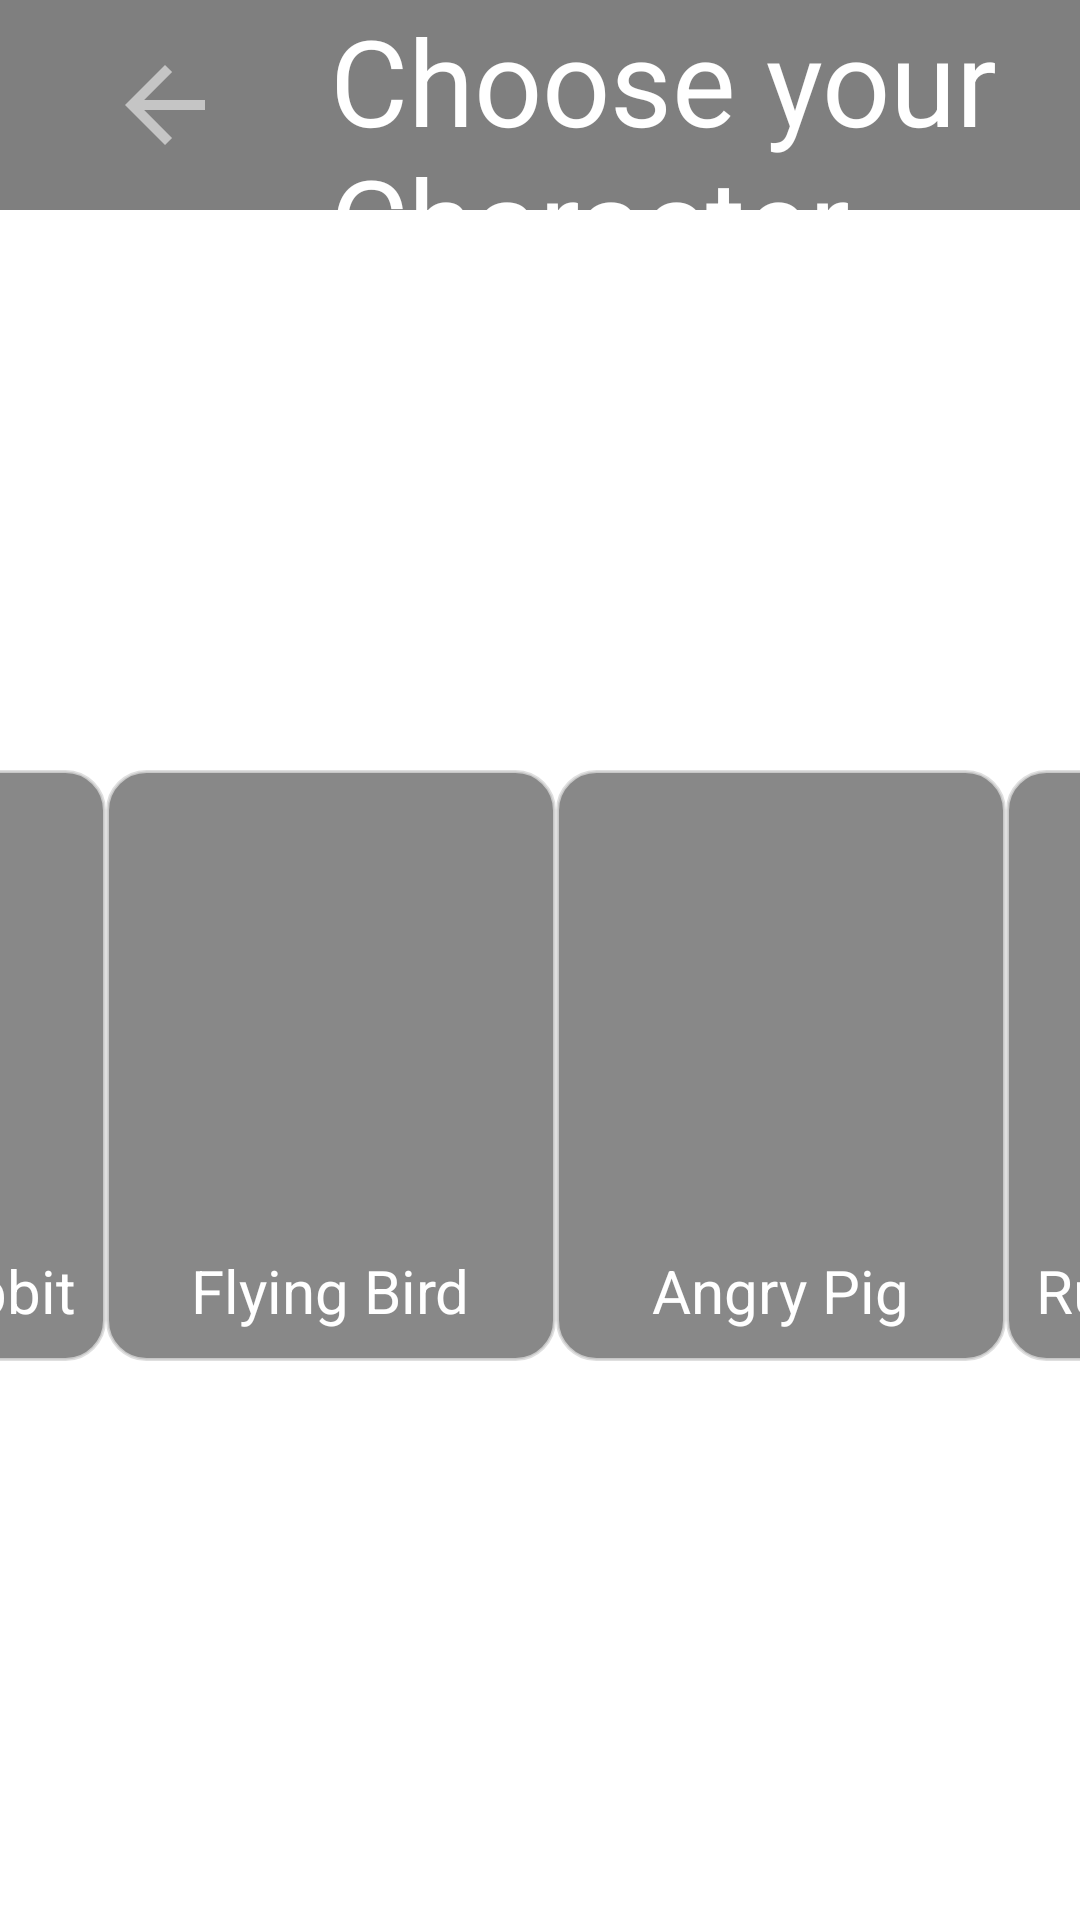

Layout XML and referenced resources for this Android screen:
<!-- AndroidManifest.xml: application theme AppFullScreenTheme -->
<!-- res/layout/activity_custom.xml -->
<?xml version="1.0" encoding="utf-8"?>
<androidx.constraintlayout.widget.ConstraintLayout xmlns:android="http://schemas.android.com/apk/res/android"
    xmlns:app="http://schemas.android.com/apk/res-auto"
    xmlns:tools="http://schemas.android.com/tools"
    android:layout_width="match_parent"
    android:layout_height="match_parent"
    tools:context=".view.CustomActivity"
    android:background="@drawable/background_custom">

    <LinearLayout
        android:layout_width="0dp"
        android:layout_height="70dp"
        app:layout_constraintStart_toStartOf="parent"
        app:layout_constraintEnd_toEndOf="parent"
        app:layout_constraintTop_toTopOf="parent"
        android:orientation="horizontal"
        android:background="#80000000">
        <ImageButton
            android:id="@+id/btnBack"
            android:layout_width="80dp"
            android:layout_height="40dp"
            app:layout_constraintStart_toStartOf="parent"
            app:layout_constraintTop_toTopOf="parent"
            android:src="@drawable/ic_baseline_arrow_back_24"
            android:scaleType="fitCenter"
            android:background="@android:color/transparent"
            android:layout_margin="15dp"/>
        <View
            android:layout_width="0dp"
            android:layout_height="0dp"
            android:layout_weight="1"/>
        <TextView
            android:layout_width="wrap_content"
            android:layout_height="wrap_content"
            android:text="Choose your Character"
            android:textColor="@color/white"
            android:textSize="40sp"
            android:layout_gravity="center"
            app:layout_constraintStart_toStartOf="parent"
            app:layout_constraintEnd_toEndOf="parent"
            app:layout_constraintTop_toTopOf="parent"
            app:layout_constraintBottom_toTopOf="@+id/choose_mode_linear"/>
        <View
            android:layout_width="0dp"
            android:layout_height="0dp"
            android:layout_weight="1"/>
        <TextView
            android:id="@+id/currentUserName"
            android:layout_width="80dp"
            android:layout_height="40dp"
            android:layout_margin="15dp"
            android:layout_gravity="center"
            android:gravity="center"
            android:text="안광민"
            android:textSize="20sp"
            android:textColor="@color/white"
            android:textStyle="bold"
            app:layout_constraintBaseline_toBaselineOf="@+id/editUserName"
            app:layout_constraintEnd_toEndOf="parent"
            app:layout_constraintStart_toEndOf="@id/editUserName"
            app:layout_constraintBottom_toBottomOf="parent"/>
    </LinearLayout>

    <LinearLayout
        android:id="@+id/linearRabbit"
        android:layout_width="wrap_content"
        android:layout_height="wrap_content"
        android:orientation="vertical"
        android:background="@drawable/mode_linear_shape"
        android:layout_marginTop="70dp"
        app:layout_constraintHorizontal_chainStyle="spread"
        app:layout_constraintStart_toStartOf="parent"
        app:layout_constraintEnd_toStartOf="@+id/linearBird"
        app:layout_constraintTop_toTopOf="parent"
        app:layout_constraintBottom_toBottomOf="parent"
        android:gravity="center"
        android:padding="10dp"
        >
        <ImageView
            android:id="@+id/choice_rabbit"
            android:layout_width="130dp"
            android:layout_height="130dp" />

        <TextView
            android:layout_width="wrap_content"
            android:layout_height="wrap_content"
            android:layout_marginTop="20dp"
            android:text="Jumping Rabbit"
            android:textSize="20sp"
            android:gravity="center"
            android:textColor="@color/white"/>
    </LinearLayout>

    <LinearLayout
        android:id="@+id/linearBird"
        android:layout_width="wrap_content"
        android:layout_height="wrap_content"
        android:orientation="vertical"
        android:layout_marginTop="70dp"
        android:background="@drawable/mode_linear_shape"
        app:layout_constraintStart_toEndOf="@+id/linearRabbit"
        app:layout_constraintEnd_toStartOf="@+id/linearPig"
        app:layout_constraintTop_toTopOf="parent"
        app:layout_constraintBottom_toBottomOf="parent"
        android:padding="10dp"
        android:gravity="center">
        <ImageView
            android:id="@+id/choice_bird"
            android:layout_width="130dp"
            android:layout_height="130dp"
            />
        <TextView
            android:layout_width="wrap_content"
            android:layout_height="wrap_content"
            android:layout_marginTop="20dp"
            android:text="Flying Bird"
            android:textSize="20sp"
            android:gravity="center"
            android:layout_gravity="center"
            android:textColor="@color/white"/>
    </LinearLayout>
    <LinearLayout
        android:id="@+id/linearPig"
        android:layout_width="wrap_content"
        android:layout_height="wrap_content"
        android:orientation="vertical"
        android:layout_marginTop="70dp"
        android:background="@drawable/mode_linear_shape"
        app:layout_constraintStart_toEndOf="@+id/linearBird"
        app:layout_constraintEnd_toStartOf="@+id/linearGhost"
        app:layout_constraintTop_toTopOf="parent"
        app:layout_constraintBottom_toBottomOf="parent"
        android:padding="10dp"
        android:gravity="center">
        <ImageView
            android:id="@+id/choice_pig"
            android:layout_width="130dp"
            android:layout_height="130dp"/>
        <TextView
            android:layout_width="wrap_content"
            android:layout_height="wrap_content"
            android:layout_marginTop="20dp"
            android:text="Angry Pig"
            android:textSize="20sp"
            android:gravity="center"
            android:textColor="@color/white"/>
    </LinearLayout>

    <LinearLayout
        android:id="@+id/linearGhost"
        android:layout_width="wrap_content"
        android:layout_height="wrap_content"
        android:orientation="vertical"
        android:layout_marginTop="70dp"
        android:background="@drawable/mode_linear_shape"
        app:layout_constraintStart_toEndOf="@+id/linearPig"
        app:layout_constraintEnd_toEndOf="parent"
        app:layout_constraintTop_toTopOf="parent"
        app:layout_constraintBottom_toBottomOf="parent"
        android:padding="10dp"
        android:gravity="center">
        <ImageView
            android:id="@+id/choice_ghost"
            android:layout_width="130dp"
            android:layout_height="130dp" />
        <TextView
            android:layout_width="wrap_content"
            android:layout_height="wrap_content"
            android:layout_marginTop="20dp"
            android:text="Running Ghost"
            android:textSize="20sp"
            android:gravity="center"
            android:textColor="@color/white"/>
    </LinearLayout>
</androidx.constraintlayout.widget.ConstraintLayout>
<!-- resources referenced by this layout -->
<resources>
  <color name="white">#FFFFFFFF</color>
  <!-- drawable ic_baseline_arrow_back_24 (drawable) -->
  <vector xmlns:android="http://schemas.android.com/apk/res/android"
      android:width="24dp"
      android:height="24dp"
      android:viewportWidth="24"
      android:viewportHeight="24">
    <path
        android:fillColor="@color/white_gray"
        android:pathData="M20,11H7.83l5.59,-5.59L12,4l-8,8 8,8 1.41,-1.41L7.83,13H20v-2z"/>
  </vector>
  <!-- drawable mode_linear_shape (drawable) -->
  <?xml version="1.0" encoding="utf-8"?>
  <shape xmlns:android="http://schemas.android.com/apk/res/android"
      android:shape="rectangle">
      <corners android:radius="13dp"/>
      <stroke android:color="@color/white_gray" android:width="1dp"/>
      <solid android:color="#77000000"/>
  </shape>
  <style name="AppFullScreenTheme" parent="Theme.AppCompat.Light.NoActionBar">
          <item name="windowNoTitle">true</item>
          <item name="windowActionBar">false</item>
          <item name="android:windowFullscreen">true</item>
          <item name="android:windowContentOverlay">@null</item>
          <item name="android:windowLayoutInDisplayCutoutMode">shortEdges</item>
          <item name="android:windowTranslucentStatus">true</item>
          <item name="android:windowTranslucentNavigation">true</item>
          <item name="android:windowBackground">@drawable/splash_shape</item>
      </style>
  <color name="white_gray">#CCD8D8D8</color>
  <!-- drawable splash_shape (drawable) -->
  <?xml version="1.0" encoding="utf-8"?>
  <layer-list xmlns:android="http://schemas.android.com/apk/res/android"
      xmlns:app="http://schemas.android.com/apk/res-auto">
      <item android:drawable="@color/black"/>
      <item android:drawable="@drawable/rabbit_down"
          android:width="100dp" android:height="100dp"
  
          android:start="300dp"
          android:gravity="center"
          />
      <item android:drawable="@drawable/fly1"
          android:width="100dp" android:height="100dp"
          android:start="130dp"
          android:gravity="center"
          />
  
      <item android:drawable="@drawable/pig1"
          android:width="100dp" android:height="100dp"
  
          android:start="-80dp"
          android:gravity="center"
          />
  
      <item android:drawable="@drawable/ghost6"
          android:width="100dp" android:height="100dp"
          android:start="-300dp"
          android:gravity="center"
          />
  
  </layer-list>
  <color name="black">#FF000000</color>
  <!-- drawable fly1: png bitmap (drawable, 12310 bytes) -->
  <!-- drawable pig1: png bitmap (drawable, 34736 bytes) -->
  <!-- drawable ghost6: png bitmap (drawable, 22089 bytes) -->
</resources>
